Dataset: neu_processed (GitHub, CRWJ-WJ/crwj). Classes: crazing, inclusion, pitted surface, rolled-in scale, scratches.

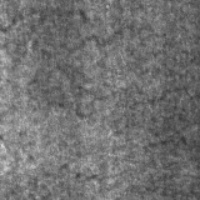
Label: crazing

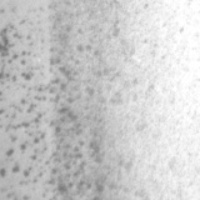
Label: pitted surface

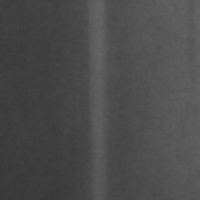
Label: scratches

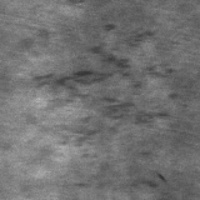
Label: rolled-in scale

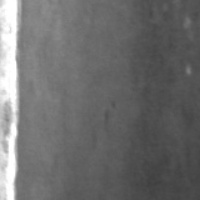
Label: scratches

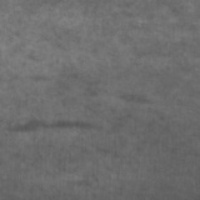
Label: inclusion
